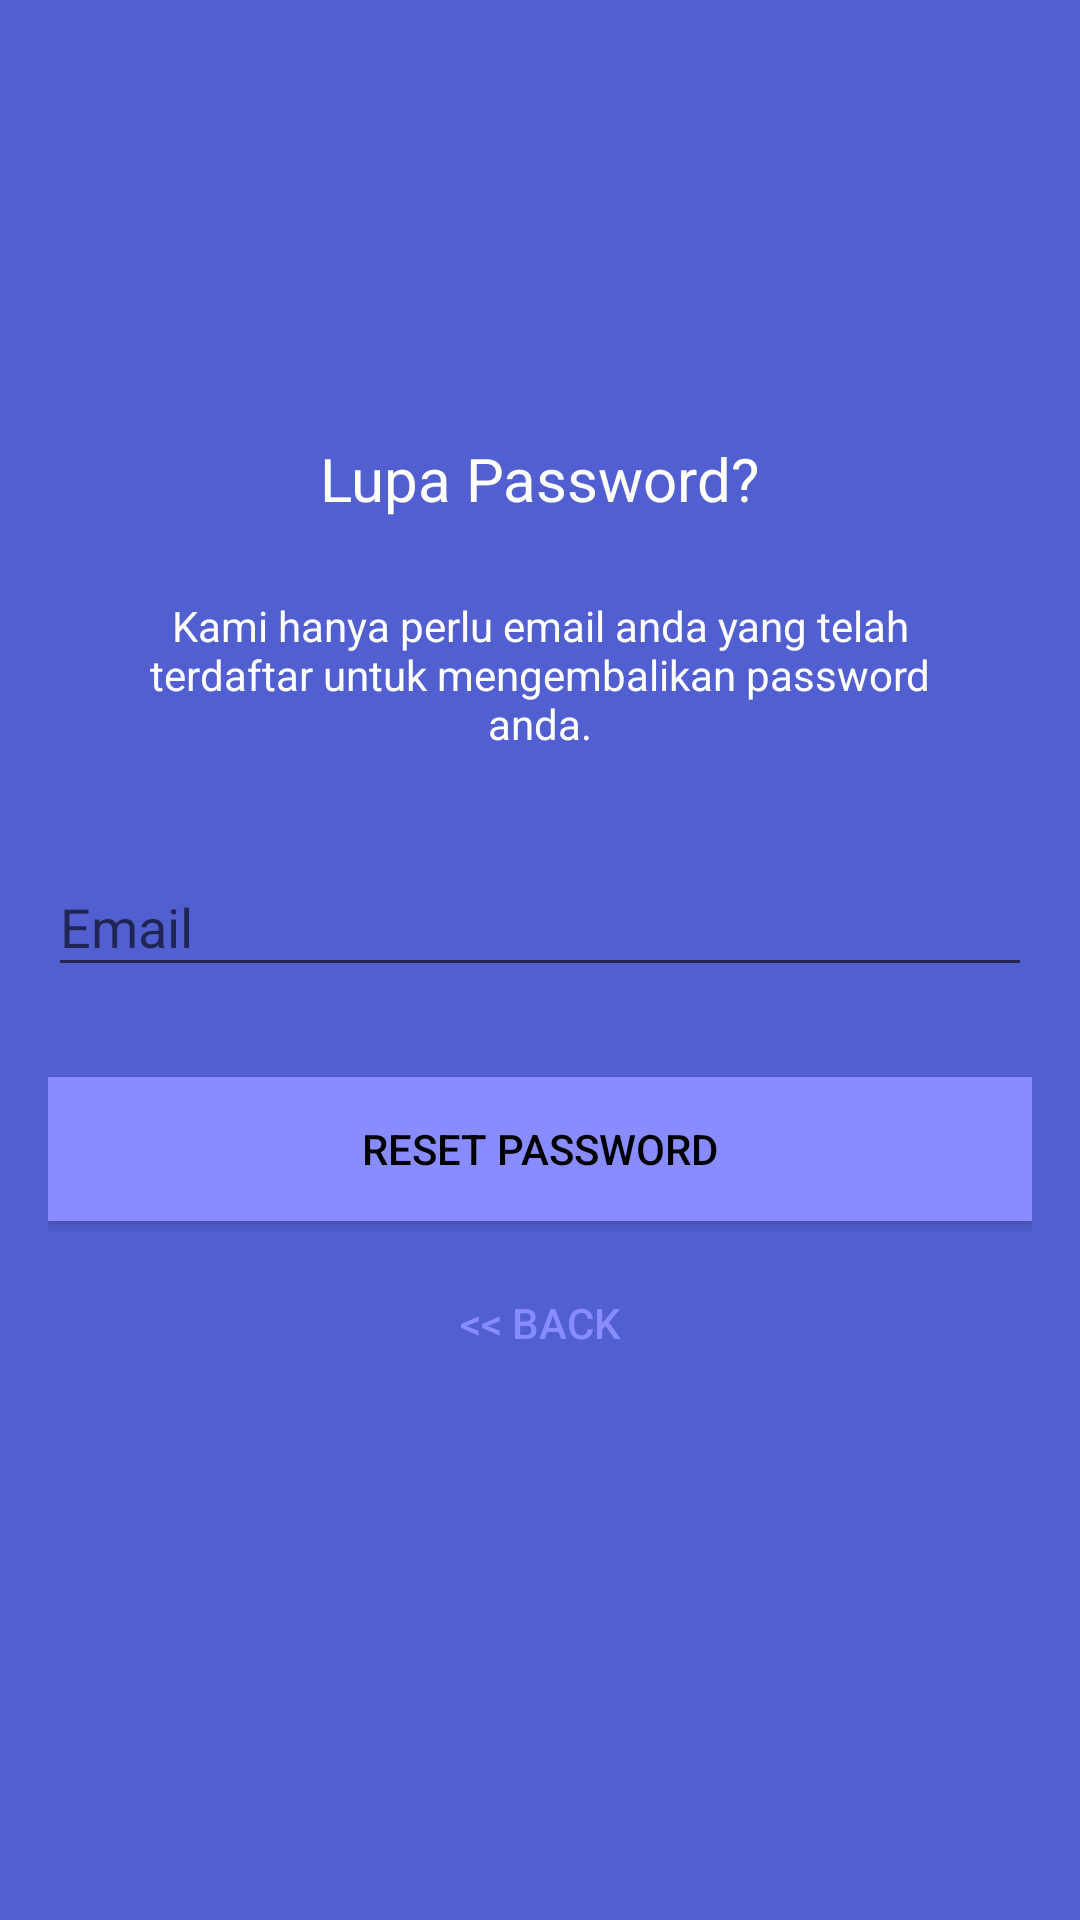

Produce the Android XML layout that renders to this screen, including the resource entries it uses.
<!-- AndroidManifest.xml: application theme AppTheme.NoActionBar -->
<!-- res/layout/activity_reset_password.xml -->
<?xml version="1.0" encoding="utf-8"?>
<android.support.design.widget.CoordinatorLayout xmlns:android="http://schemas.android.com/apk/res/android"
    xmlns:app="http://schemas.android.com/apk/res-auto"
    xmlns:tools="http://schemas.android.com/tools"
    android:layout_width="match_parent"
    android:layout_height="match_parent"
    android:layout_gravity="center"
    android:background="@color/colorPrimary"
    android:fitsSystemWindows="true"
    tools:context=".ResetPasswordActivity">

    <LinearLayout
        android:layout_width="fill_parent"
        android:layout_height="wrap_content"
        android:layout_marginTop="30dp"
        android:gravity="center"
        android:orientation="vertical"
        android:padding="@dimen/activity_horizontal_margin">


        <ImageView
            android:layout_width="@dimen/logo_w_h"
            android:layout_height="@dimen/logo_w_h"
            android:contentDescription="@string/tv_default"
            android:layout_gravity="center_horizontal"
            android:layout_marginBottom="10dp"
            android:src="@mipmap/ic_launcher" />

        <TextView
            android:layout_width="wrap_content"
            android:layout_height="wrap_content"
            android:layout_gravity="center_horizontal"
            android:padding="10dp"
            android:text="@string/lbl_forgot_password"
            android:textColor="@android:color/white"
            android:textSize="20sp" />

        <TextView
            android:layout_width="wrap_content"
            android:layout_height="wrap_content"
            android:layout_marginBottom="10dp"
            android:gravity="center_horizontal"
            android:padding="@dimen/activity_horizontal_margin"
            android:text="@string/forgot_password_msg"
            android:textColor="@android:color/white"
            android:textSize="14sp" />

        <android.support.design.widget.TextInputLayout
            android:layout_width="match_parent"
            android:layout_height="wrap_content">

            <EditText
                android:id="@+id/email"
                android:layout_width="match_parent"
                android:layout_height="wrap_content"
                android:layout_marginBottom="10dp"
                android:layout_marginTop="20dp"
                android:hint="@string/hint_email"
                android:inputType="textEmailAddress"
                android:textColor="@android:color/white"
                android:textColorHint="@android:color/white" />
        </android.support.design.widget.TextInputLayout>

        

        <Button
            android:id="@+id/btn_reset_password"
            android:layout_width="fill_parent"
            android:layout_height="wrap_content"
            android:layout_marginTop="20dip"
            android:background="@color/colorAccent"
            android:text="@string/btn_reset_password"
            android:textColor="@android:color/black" />

        <Button
            android:id="@+id/btn_back"
            android:layout_width="wrap_content"
            android:layout_height="wrap_content"
            android:layout_marginTop="10dp"
            android:background="@null"
            android:text="@string/btn_back"
            android:textColor="@color/colorAccent" />

    </LinearLayout>

    <ProgressBar
        android:id="@+id/progressBar"
        android:layout_width="30dp"
        android:layout_height="30dp"
        android:layout_gravity="center|bottom"
        android:layout_marginBottom="20dp"
        android:visibility="gone" />
</android.support.design.widget.CoordinatorLayout>
<!-- resources referenced by this layout -->
<resources>
  <color name="colorAccent">#888cff</color>
  <color name="colorPrimary">#525fd1</color>
  <dimen name="activity_horizontal_margin">16dp</dimen>
  <dimen name="logo_w_h">80dp</dimen>
  <string name="btn_back">&lt;&lt; Back</string>
  <string name="btn_reset_password">Reset Password</string>
  <string name="forgot_password_msg">Kami hanya perlu email anda yang telah terdaftar untuk mengembalikan password anda.</string>
  <string name="hint_email">Email</string>
  <string name="lbl_forgot_password">Lupa Password?</string>
  <string name="tv_default">default</string>
  <style name="AppTheme.NoActionBar">
          <item name="windowActionBar">false</item>
          <item name="windowNoTitle">true</item>
      </style>
</resources>
